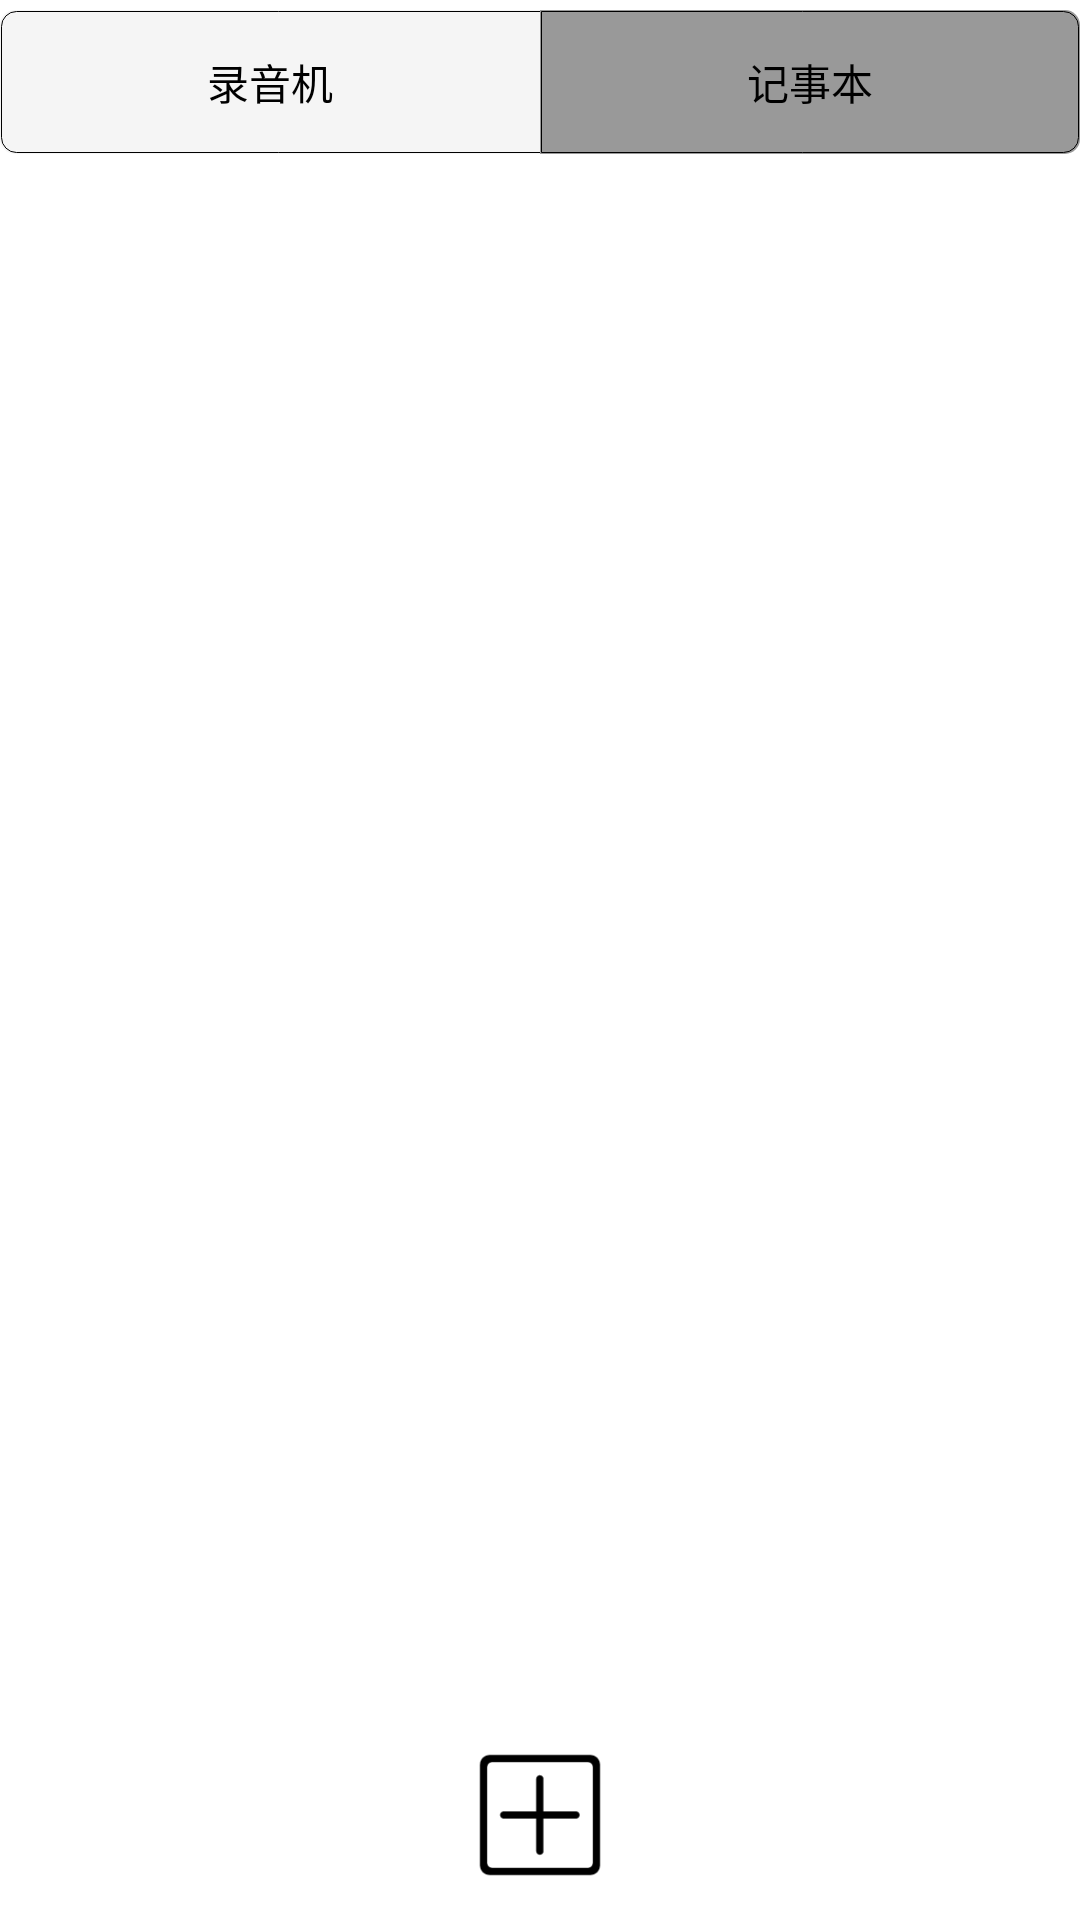

The Android layout XML behind this screen, and the referenced resources:
<!-- AndroidManifest.xml: application theme Theme.Simple_Recorder -->
<!-- res/layout/activity_notepad.xml -->
<?xml version="1.0" encoding="utf-8"?>
<RelativeLayout xmlns:android="http://schemas.android.com/apk/res/android"
    android:layout_width="match_parent"
    android:layout_height="match_parent">

    <RadioGroup
        android:id="@+id/rg_tab2"
        android:layout_width="fill_parent"
        android:layout_height="55dp"
        android:layout_alignParentTop="true"
        android:gravity="center_vertical"
        android:orientation="horizontal">

        <RadioButton
            android:id="@+id/rb_recorder"
            android:layout_width="0dp"
            android:layout_height="wrap_content"
            android:layout_weight="1"
            android:background="@drawable/textview_back_left"
            android:button="@null"
            android:checked="true"
            android:gravity="center"
            android:paddingLeft="0dp"
            android:text="录音机" />

        <RadioButton
            android:id="@+id/rb_noter"
            android:layout_width="0dp"
            android:layout_height="wrap_content"
            android:layout_weight="1"
            android:background="@drawable/textview_back_right"
            android:button="@null"
            android:gravity="center"
            android:paddingLeft="0dp"
            android:text="记事本" />
    </RadioGroup>
    <ListView
        android:id="@+id/note_lv"
        android:layout_width="match_parent"
        android:layout_height="match_parent"
        android:cacheColorHint="#00000000"
        android:divider="#E4E4E4"
        android:dividerHeight="1dp"
        android:fadingEdge="none"
        android:listSelector="#00000000"
        android:scrollbars="none"
        android:layout_below="@+id/rg_tab2"
        android:layout_above="@id/note_add"
        />

    <ImageView
        android:id="@+id/note_add"
        android:layout_width="60dp"
        android:layout_height="60dp"
        android:layout_alignParentBottom="true"
        android:layout_centerHorizontal="true"
        android:layout_marginStart="5dp"
        android:layout_marginTop="5dp"
        android:layout_marginEnd="5dp"
        android:layout_marginBottom="5dp"
        android:src="@mipmap/icon_add" />
</RelativeLayout>
<!-- resources referenced by this layout -->
<resources>
  <!-- drawable textview_back_left (drawable) -->
  <?xml version="1.0" encoding="utf-8"?>
  <layer-list xmlns:android="http://schemas.android.com/apk/res/android">
      //边框颜色处理
      <item>
          <shape>
              <solid android:color="@color/grey" />
              //边框圆角
              <corners
                  android:bottomLeftRadius="15px"
                  android:topLeftRadius="15px"/>
          </shape>
      </item>
      //背景颜色处理
      <item
          android:bottom="1px"
          android:left="1px"
          android:right="-2px"
          android:top="1px">
          <shape>
              //背景圆角
              <corners
                  android:bottomLeftRadius="15px"
                  android:topLeftRadius="15px"/>
              <stroke
                  android:width="1px"
                  android:color="#000000" />
          </shape>
      </item>
  </layer-list>
  <!-- drawable textview_back_right (drawable) -->
  <?xml version="1.0" encoding="utf-8"?>
  <layer-list xmlns:android="http://schemas.android.com/apk/res/android">
      <item>
          <shape>
              <solid android:color="#999999" />
              <corners
                  android:bottomRightRadius="15px"
                  android:topRightRadius="15px"/>
          </shape>
      </item>
      <item
          android:bottom="1px"
          android:left="1px"
          android:right="1px"
          android:top="1px">
          <shape>
              <corners
                  android:topRightRadius="15px"
                  android:bottomRightRadius="15px"
                  />
              <stroke
                  android:width="1px"
                  android:color="#000000" />
          </shape>
      </item>
  </layer-list>
  <!-- mipmap icon_add: png bitmap (mipmap-hdpi, 2744 bytes) -->
  <style name="Theme.Simple_Recorder" parent="Theme.MaterialComponents.DayNight.DarkActionBar">
          
          <item name="colorPrimary">@color/purple_500</item>
          <item name="colorPrimaryVariant">@color/purple_700</item>
          <item name="colorOnPrimary">@color/white</item>
          
          <item name="colorSecondary">@color/teal_200</item>
          <item name="colorSecondaryVariant">@color/teal_700</item>
          <item name="colorOnSecondary">@color/black</item>
          
          <item name="android:statusBarColor" tools:targetApi="l">?attr/colorPrimaryVariant</item>
          
      </style>
  <color name="grey">#FFF5F5F5</color>
  <color name="purple_500">#FF6200EE</color>
  <color name="purple_700">#FF3700B3</color>
  <color name="white">#FFFFFFFF</color>
  <color name="teal_200">#FF03DAC5</color>
  <color name="teal_700">#FF018786</color>
  <color name="black">#FF000000</color>
</resources>
